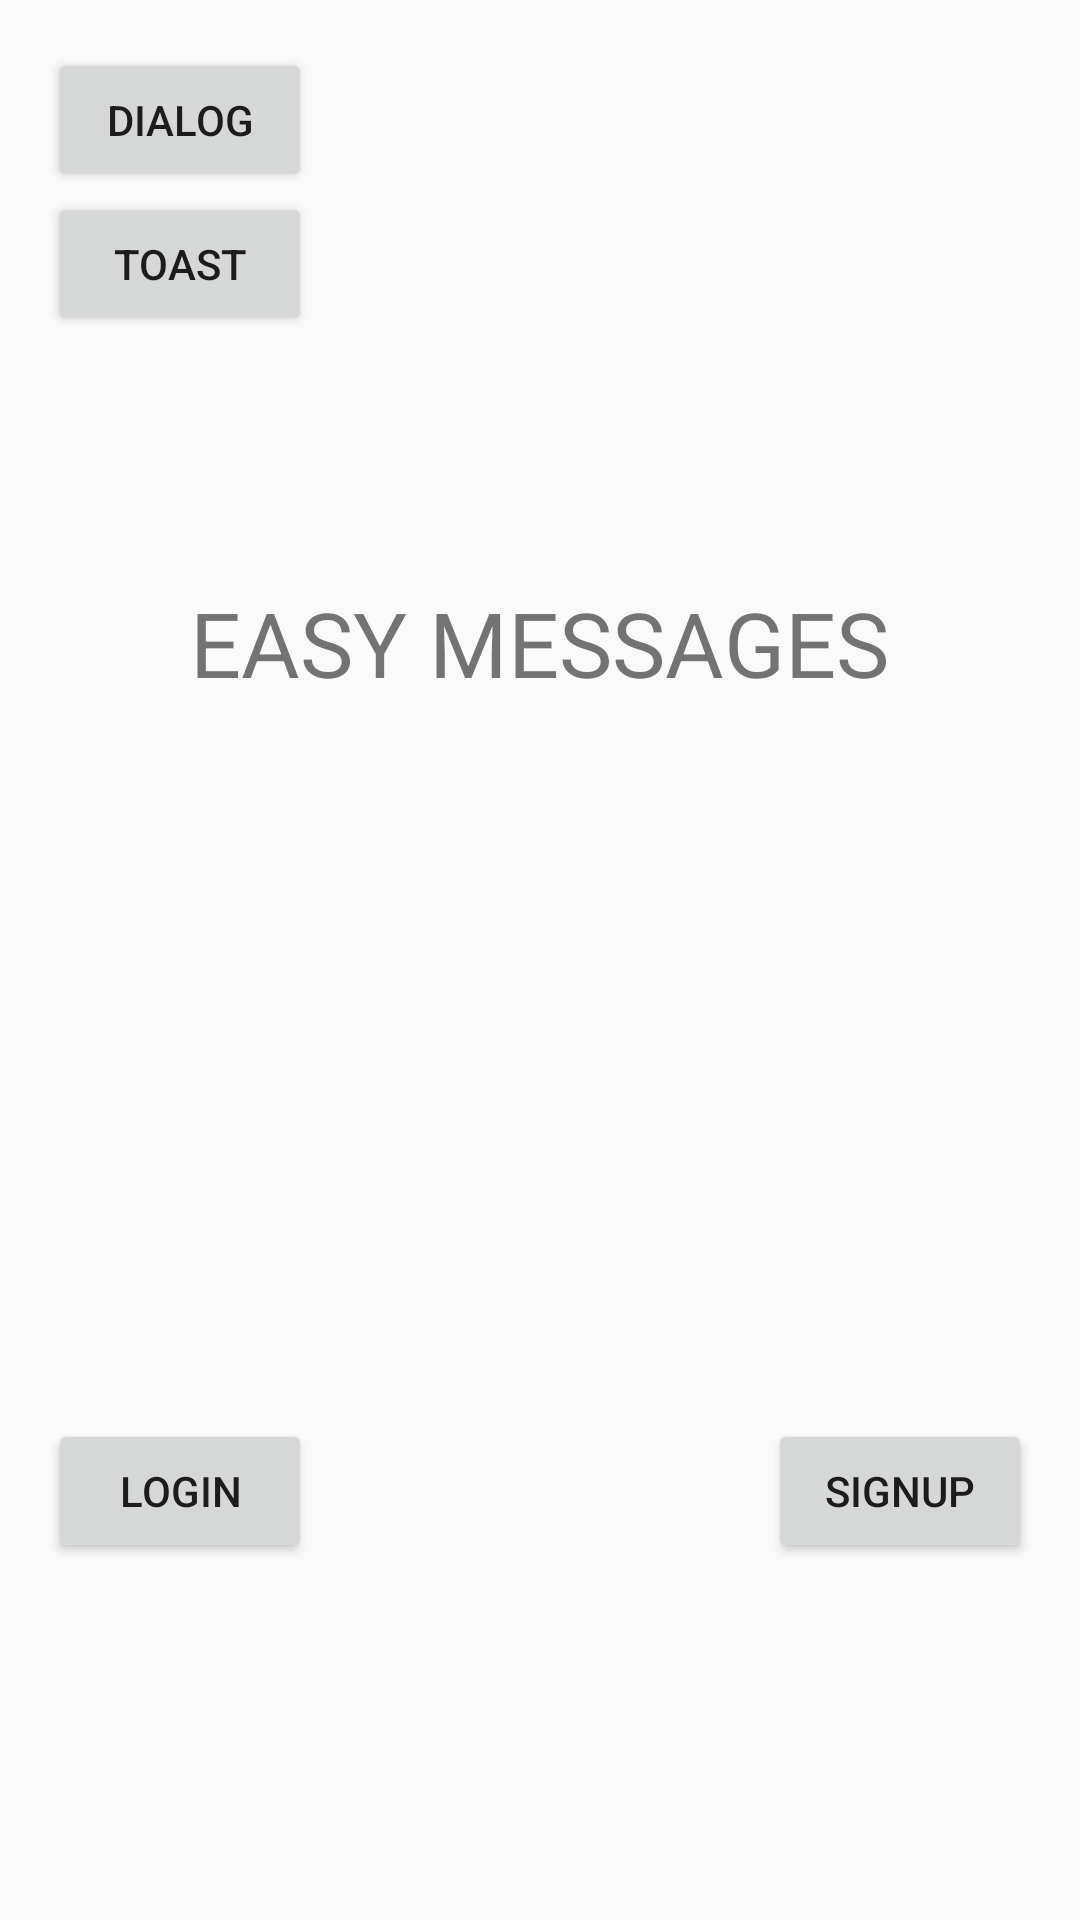

The Android layout XML behind this screen, and the referenced resources:
<!-- AndroidManifest.xml: application theme AppTheme -->
<!-- res/layout/activity_signup.xml -->
<?xml version="1.0" encoding="utf-8"?>
<RelativeLayout
    xmlns:android="http://schemas.android.com/apk/res/android"
    xmlns:tools="http://schemas.android.com/tools"
    android:layout_width="match_parent"
    android:layout_height="match_parent"
    android:paddingBottom="@dimen/activity_vertical_margin"
    android:paddingLeft="@dimen/activity_horizontal_margin"
    android:paddingRight="@dimen/activity_horizontal_margin"
    android:paddingTop="@dimen/activity_vertical_margin"
    tools:context="com.example.easymessages.SignupActivity">

    <TextView
        android:layout_width="wrap_content"
        android:layout_height="wrap_content"
        android:text="@string/app_name"
        android:layout_alignParentTop="true"
        android:layout_centerHorizontal="true"
        android:textSize="30sp"
        android:layout_marginTop="178dp"/>

    <Button
        android:layout_width="wrap_content"
        android:layout_height="wrap_content"
        android:text="LOGIN"
        android:id="@+id/btn_login"
        android:layout_alignParentBottom="true"
        android:layout_alignParentLeft="true"
        android:layout_alignParentStart="true"
        android:layout_marginBottom="103dp"/>

    <Button
        android:layout_width="wrap_content"
        android:layout_height="wrap_content"
        android:text="SIGNUP"
        android:id="@+id/button2"
        android:layout_alignBottom="@+id/btn_login"
        android:layout_alignParentRight="true"
        android:layout_alignParentEnd="true"/>

    <Button
        android:layout_width="wrap_content"
        android:layout_height="wrap_content"
        android:id="@+id/dialog"
        android:text="dialog"/>

    <Button
        android:layout_width="wrap_content"
        android:layout_height="wrap_content"
        android:id="@+id/toast"
        android:text="toast"
        android:layout_below="@+id/dialog"
        android:layout_alignParentLeft="true"
        android:layout_alignParentStart="true"/>


    <ListView
        android:layout_width="match_parent"
        android:layout_height="match_parent"
        android:id="@+id/list"/>
</RelativeLayout>
<!-- resources referenced by this layout -->
<resources>
  <dimen name="activity_horizontal_margin">16dp</dimen>
  <dimen name="activity_vertical_margin">16dp</dimen>
  <string name="app_name">EASY MESSAGES</string>
  <style name="AppTheme" parent="Theme.AppCompat.Light.NoActionBar">
          
          <item name="colorPrimary">@color/colorPrimary</item>
          <item name="colorPrimaryDark">@color/colorPrimaryDark</item>
          <item name="colorAccent">@color/colorAccent</item>
      </style>
  <color name="colorPrimary">#5a5a5a</color>
  <color name="colorPrimaryDark">#202020</color>
  <color name="colorAccent">#8bc41c</color>
</resources>
